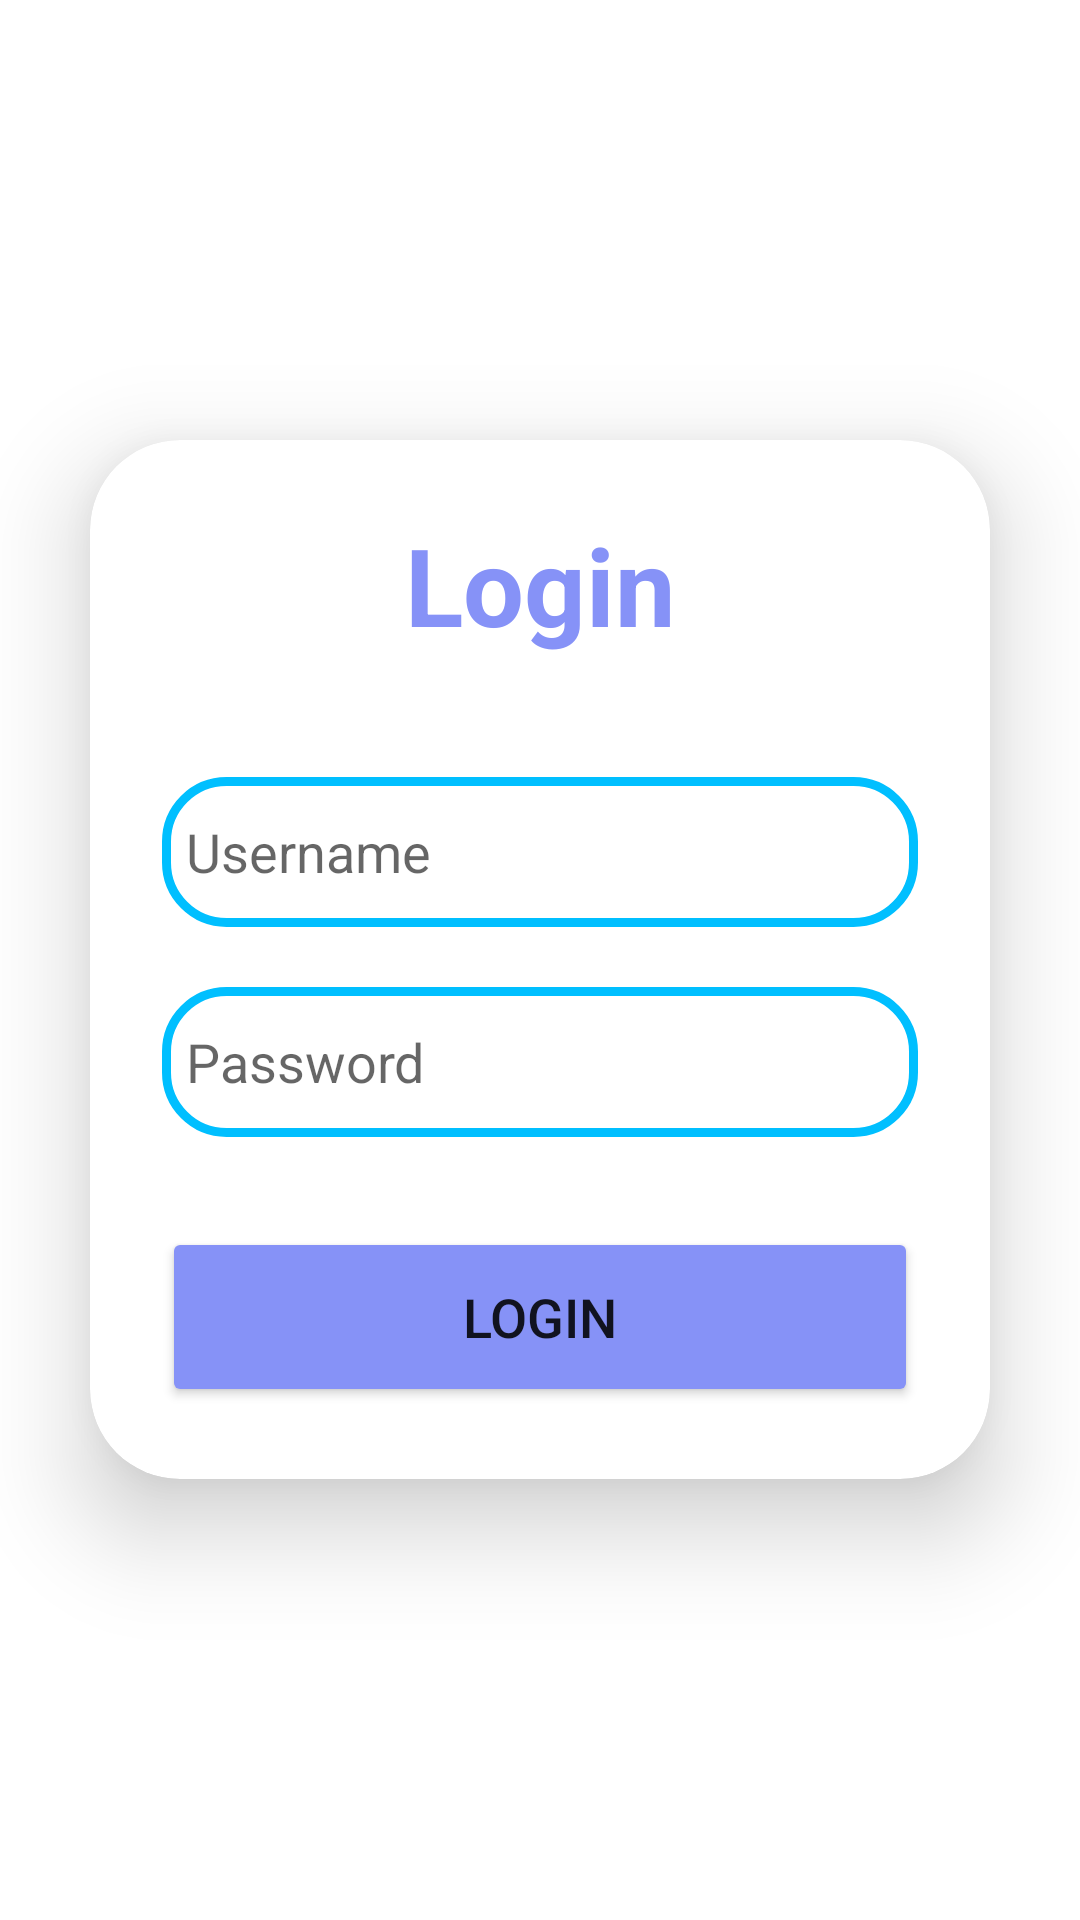

The Android layout XML behind this screen, and the referenced resources:
<!-- AndroidManifest.xml: application theme Theme.Loginpage -->
<!-- res/layout/loginpage.xml -->
<?xml version="1.0" encoding="utf-8"?>
<LinearLayout
    xmlns:android="http://schemas.android.com/apk/res/android"
    xmlns:app="http://schemas.android.com/apk/res-auto"
    xmlns:tools="http://schemas.android.com/tools"
    android:layout_width="match_parent"
    android:layout_height="match_parent"
    android:orientation="vertical"
    android:gravity="center"
    android:background="@color/white"
    tools:context=".MainActivity">

    <androidx.cardview.widget.CardView
        android:layout_width="match_parent"
        android:layout_height="wrap_content"
        android:layout_margin="30dp"
        app:cardCornerRadius="30dp"
        app:cardElevation="20dp"
        android:background="@drawable/custom_edittext">

        <LinearLayout
            android:layout_width="match_parent"
            android:layout_height="wrap_content"
            android:orientation="vertical"
            android:layout_gravity="center_horizontal"
            android:padding="24dp">


            <TextView
                android:layout_width="match_parent"
                android:layout_height="wrap_content"
                android:text="Login"
                android:id="@+id/loginText"
                android:textSize="36sp"
                android:textAlignment="center"
                android:textStyle="bold"
                android:textColor="@color/purple"/>

            <EditText
                android:layout_width="match_parent"
                android:layout_height="50dp"
                android:id="@+id/editTextRollNumber"
                android:background="@drawable/custom_edittext"
                android:drawablePadding="8dp"
                android:hint="Username"
                android:padding="8dp"
                android:textColor="@color/black"
                android:textColorHighlight="@color/cardview_dark_background"
                android:layout_marginTop="40dp"/>

            <EditText
                android:layout_width="match_parent"
                android:layout_height="50dp"
                android:id="@+id/editTextPassword"
                android:background="@drawable/custom_edittext"
                android:drawablePadding="8dp"
                android:hint="Password"
                android:padding="8dp"
                android:inputType="textPassword"
                android:textColor="@color/black"
                android:textColorHighlight="@color/cardview_dark_background"
                android:layout_marginTop="20dp"/>

            <Button
                android:layout_width="match_parent"
                android:layout_height="60dp"
                android:id="@+id/loginButton"
                android:text="Login"
                android:textSize="18sp"
                android:layout_marginTop="30dp"
                android:backgroundTint="@color/purple"
                app:cornerRadius = "20dp"/>

        </LinearLayout>

    </androidx.cardview.widget.CardView>


</LinearLayout>
<!-- resources referenced by this layout -->
<resources>
  <color name="black">#000000</color>
  <color name="purple">#8692f7</color>
  <color name="white">#FFFFFF</color>
  <!-- drawable custom_edittext (drawable) -->
  <?xml version="1.0" encoding="utf-8"?>
  <shape xmlns:android="http://schemas.android.com/apk/res/android"
      android:shape="rectangle">
  
      <stroke
          android:width="3dp"
          android:color="@color/teal_200"/>
      <corners
          android:radius="20dp"/>
  </shape>
  <style name="Theme.Loginpage" parent="Base.Theme.Loginpage" />
  <color name="teal_200">#00BFFF</color>
  <style name="Base.Theme.Loginpage" parent="Theme.AppCompat.Light.NoActionBar">
          
          
          <item name="android:windowBackground">@android:color/white</item>
      </style>
</resources>
